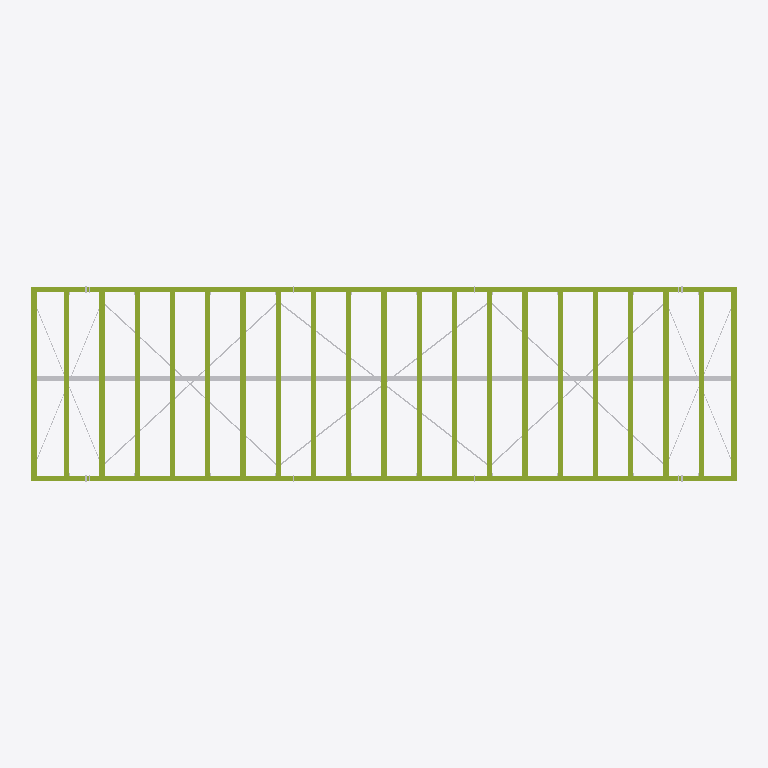
Plan cut of the same IFC building model at storey 'ABOVE' (level 2.70 m, cut at 4.10 m), seen from above with north up, elements coloured by IFC class (only those large enough to see are counted): 30 other elements (light grey), 23 members (olive). No cut surface shows.
Extent 12.1 m × 3.3 m × 3.6 m (x, y, z). Storeys (2): L0 at 0.00 m; ABOVE at 2.70 m. Elements (1730): 1194 IfcMember, 453 IfcBuildingElementProxy, 43 IfcDiscreteAccessory, 40 IfcMechanicalFastener.

HEADER;
FILE_DESCRIPTION(('ViewDefinition[ReferenceView_V1.2]'),'2;1');
FILE_NAME('framing_assembly.ifc','2026-11-20T18:18:28',('ILO'),('Infinity Living Options'),'IfcOpenShell 0.8.5','Infinity Framer 0.7.1','ILO');
FILE_SCHEMA(('IFC4'));
ENDSEC;
DATA;
#1=IFCPROJECT('0BVo$5nVSSnbhDvacJ1g6j',$,'Lift-engineered classroom module (3.3 x 12.0 m)',$,$,$,$,(#12),#5);
#15=IFCSITE('3LU$Sp$Pi1bCUIQHsa2l5s',$,'Site',$,$,#25,$,$,$,$,$,$,$,$);
#16=IFCBUILDING('3f5lJPrXh2mpgWbDCuTFKh',$,'Lift-engineered classroom module (3.3 x 12.0 m)',$,$,#30,$,$,$,$,$,$);
#17=IFCBUILDINGSTOREY('33QCEr6DkAg1pPkd1pcfcS',$,'L0',$,$,#38,$,$,$,0.0);
#39=IFCBUILDINGSTOREY('1JDLYdFthfr9TNNcatL5RO',$,'ABOVE',$,$,#47,$,$,$,2700.0);
#14674=IFCMEMBER('01acifzxFXgU9$Tvbsh0fX',$,'NFT24-F',$,'CHORD',#14668,#14673,'NFT24/NFT24-F',.CHORD.);
#15626=IFCMEMBER('1XvR_cM5zsQDNgbv5pFmlr',$,'NFT25-F',$,'CHORD',#15620,#15625,'NFT25/NFT25-F',.CHORD.);
#15983=IFCMEMBER('3DpG8Uw2PbD1Sqv1CS7XKo',$,'NFT26-G',$,'CHORD',#15977,#15982,'NFT26/NFT26-G',.CHORD.);
#16599=IFCMEMBER('0RVT4Na_kzi1bDUUYGBZlR',$,'NFT28-G',$,'CHORD',#16593,#16598,'NFT28/NFT28-G',.CHORD.);
#17827=IFCMEMBER('2wab8Xcme4lh806wv798rB',$,'NFT32-G',$,'CHORD',#17821,#17826,'NFT32/NFT32-G',.CHORD.);
#19055=IFCMEMBER('2BrIDGB2t637NZTshh2g2$',$,'NFT36-G',$,'CHORD',#19049,#19054,'NFT36/NFT36-G',.CHORD.);
#20283=IFCMEMBER('2Cdm5uTUsLHNd2IJF2ttMh',$,'NFT40-G',$,'CHORD',#20277,#20282,'NFT40/NFT40-G',.CHORD.);
#21511=IFCMEMBER('3ANzMq3zW5EEhwmDflnz2y',$,'NFT44-G',$,'CHORD',#21505,#21510,'NFT44/NFT44-G',.CHORD.);
#22126=IFCMEMBER('0vzUTtSkWruMOIVcvO1xA5',$,'NFT46-G',$,'CHORD',#22120,#22125,'NFT46/NFT46-G',.CHORD.);
#16292=IFCMEMBER('37mez1miLqJSphz7t1Nmmb',$,'NFT27-G',$,'CHORD',#16286,#16291,'NFT27/NFT27-G',.CHORD.);
#16906=IFCMEMBER('2HNx3_GG25EV2CFJYbOjgN',$,'NFT29-G',$,'CHORD',#16900,#16905,'NFT29/NFT29-G',.CHORD.);
#17213=IFCMEMBER('25L6FJR6PNHOMztzyy0U51',$,'NFT30-G',$,'CHORD',#17207,#17212,'NFT30/NFT30-G',.CHORD.);
#17520=IFCMEMBER('1L_mO4JErAYiAJQ5nkG1bd',$,'NFT31-G',$,'CHORD',#17514,#17519,'NFT31/NFT31-G',.CHORD.);
#18134=IFCMEMBER('0Kl0T8_fWU9zaeTSrGlgF6',$,'NFT33-G',$,'CHORD',#18128,#18133,'NFT33/NFT33-G',.CHORD.);
#18441=IFCMEMBER('07xB7o7c$fZbUDHe2V4RA3',$,'NFT34-G',$,'CHORD',#18435,#18440,'NFT34/NFT34-G',.CHORD.);
#18748=IFCMEMBER('1aHt8G0rPB8IsrycY$HpqD',$,'NFT35-G',$,'CHORD',#18742,#18747,'NFT35/NFT35-G',.CHORD.);
#19362=IFCMEMBER('1HqxM6x5TaoDwIp8IBHeQ4',$,'NFT37-G',$,'CHORD',#19356,#19361,'NFT37/NFT37-G',.CHORD.);
#19669=IFCMEMBER('0ucdsKdyVQ72gcrG95zff0',$,'NFT38-G',$,'CHORD',#19663,#19668,'NFT38/NFT38-G',.CHORD.);
#19976=IFCMEMBER('3E3QB2wLt0j4jF5oAOMN$B',$,'NFT39-G',$,'CHORD',#19970,#19975,'NFT39/NFT39-G',.CHORD.);
#20590=IFCMEMBER('1Q3BqgbZLgmgT2d1xpVaky',$,'NFT41-G',$,'CHORD',#20584,#20589,'NFT41/NFT41-G',.CHORD.);
#20897=IFCMEMBER('0$5EihRV7DeNnTzDuCWnjj',$,'NFT42-G',$,'CHORD',#20891,#20896,'NFT42/NFT42-G',.CHORD.);
#21204=IFCMEMBER('12PhbGnvOVCxyfkX6748o6',$,'NFT43-G',$,'CHORD',#21198,#21203,'NFT43/NFT43-G',.CHORD.);
#21818=IFCMEMBER('3EmVWMcVb6bHIgpgrS3kJl',$,'NFT45-G',$,'CHORD',#21812,#21817,'NFT45/NFT45-G',.CHORD.);
#23457=IFCBUILDINGELEMENTPROXY('2Ays4ODKekPPHay__d498W',$,'PB floor / roof plane bracing strap - 30 x 1.0 G300 with tensioner LP31',$,'PB floor / roof plane bracing strap - 30 x 1.0 G300 with tensioner',#23456,#23455,'LP31',$);
#23485=IFCBUILDINGELEMENTPROXY('33wa0NWp88yNSdaNIagxp7',$,'PB floor / roof plane bracing strap - 30 x 1.0 G300 with tensioner LP32',$,'PB floor / roof plane bracing strap - 30 x 1.0 G300 with tensioner',#23484,#23483,'LP32',$);
#23401=IFCBUILDINGELEMENTPROXY('1M00l2GdUHFCOnxb58vPfr',$,'PB floor / roof plane bracing strap - 30 x 1.0 G300 with tensioner LP29',$,'PB floor / roof plane bracing strap - 30 x 1.0 G300 with tensioner',#23400,#23399,'LP29',$);
#23513=IFCBUILDINGELEMENTPROXY('17YaTEJMLSs7R6w3cngUj_',$,'PB floor / roof plane bracing strap - 30 x 1.0 G300 with tensioner LP33',$,'PB floor / roof plane bracing strap - 30 x 1.0 G300 with tensioner',#23512,#23511,'LP33',$);
#23429=IFCBUILDINGELEMENTPROXY('1XKrYD4J9huTfEOCUr0CQ3',$,'PB floor / roof plane bracing strap - 30 x 1.0 G300 with tensioner LP30',$,'PB floor / roof plane bracing strap - 30 x 1.0 G300 with tensioner',#23428,#23427,'LP30',$);
#23541=IFCBUILDINGELEMENTPROXY('1Ne4Ny5taJO009hq$XcJmE',$,'PB floor / roof plane bracing strap - 30 x 1.0 G300 with tensioner LP34',$,'PB floor / roof plane bracing strap - 30 x 1.0 G300 with tensioner',#23540,#23539,'LP34',$);
#24197=IFCBUILDINGELEMENTPROXY('0J1YwSJDL279_vOidWDvMi',$,'BR truss bridging - C89 0.95 nogging at mid-span, 2 screws each end LP59',$,'BR truss bridging - C89 0.95 nogging at mid-span, 2 screws each end',#24196,#24195,'LP59',$);
#24223=IFCBUILDINGELEMENTPROXY('2DCp1ZsTUrdPsELLnolU0z',$,'BR truss bridging - C89 0.95 nogging at mid-span, 2 screws each end LP60',$,'BR truss bridging - C89 0.95 nogging at mid-span, 2 screws each end',#24222,#24221,'LP60',$);
#24275=IFCBUILDINGELEMENTPROXY('31Kc02Bq7Y4Hr8_RU6uycd',$,'BR truss bridging - C89 0.95 nogging at mid-span, 2 screws each end LP62',$,'BR truss bridging - C89 0.95 nogging at mid-span, 2 screws each end',#24274,#24273,'LP62',$);
#24301=IFCBUILDINGELEMENTPROXY('3wTCWJ3IbPgrfPYvomacPm',$,'BR truss bridging - C89 0.95 nogging at mid-span, 2 screws each end LP63',$,'BR truss bridging - C89 0.95 nogging at mid-span, 2 screws each end',#24300,#24299,'LP63',$);
#24327=IFCBUILDINGELEMENTPROXY('0F8BMPxA2ocdlojfNg_aAO',$,'BR truss bridging - C89 0.95 nogging at mid-span, 2 screws each end LP64',$,'BR truss bridging - C89 0.95 nogging at mid-span, 2 screws each end',#24326,#24325,'LP64',$);
#24353=IFCBUILDINGELEMENTPROXY('1LZ8iaURuq3Yu3ppNYangV',$,'BR truss bridging - C89 0.95 nogging at mid-span, 2 screws each end LP65',$,'BR truss bridging - C89 0.95 nogging at mid-span, 2 screws each end',#24352,#24351,'LP65',$);
#24457=IFCBUILDINGELEMENTPROXY('0duibCpFVhECWPbFxnfPaE',$,'BR truss bridging - C89 0.95 nogging at mid-span, 2 screws each end LP69',$,'BR truss bridging - C89 0.95 nogging at mid-span, 2 screws each end',#24456,#24455,'LP69',$);
#24483=IFCBUILDINGELEMENTPROXY('1UiQNNdHMgAVBaf0ea0V9e',$,'BR truss bridging - C89 0.95 nogging at mid-span, 2 screws each end LP70',$,'BR truss bridging - C89 0.95 nogging at mid-span, 2 screws each end',#24482,#24481,'LP70',$);
#24509=IFCBUILDINGELEMENTPROXY('3IHIvmqJQo9$5X$lBmmlCY',$,'BR truss bridging - C89 0.95 nogging at mid-span, 2 screws each end LP71',$,'BR truss bridging - C89 0.95 nogging at mid-span, 2 screws each end',#24508,#24507,'LP71',$);
#24561=IFCBUILDINGELEMENTPROXY('3du3PJqoBzq$jxZGFNeXKP',$,'BR truss bridging - C89 0.95 nogging at mid-span, 2 screws each end LP73',$,'BR truss bridging - C89 0.95 nogging at mid-span, 2 screws each end',#24560,#24559,'LP73',$);
#24431=IFCBUILDINGELEMENTPROXY('21xglR_$CZHHdTvo4vkSi2',$,'BR truss bridging - C89 0.95 nogging at mid-span, 2 screws each end LP68',$,'BR truss bridging - C89 0.95 nogging at mid-span, 2 screws each end',#24430,#24429,'LP68',$);
#24587=IFCBUILDINGELEMENTPROXY('1P5yCBPhuw0Q3VlkH3JaA1',$,'BR truss bridging - C89 0.95 nogging at mid-span, 2 screws each end LP74',$,'BR truss bridging - C89 0.95 nogging at mid-span, 2 screws each end',#24586,#24585,'LP74',$);
#24171=IFCBUILDINGELEMENTPROXY('3zWzvsVwJcnA5r8zn9ycWm',$,'BR truss bridging - C89 0.95 nogging at mid-span, 2 screws each end LP58',$,'BR truss bridging - C89 0.95 nogging at mid-span, 2 screws each end',#24170,#24169,'LP58',$);
#24613=IFCBUILDINGELEMENTPROXY('3Em2MRTai7FzD9LgaZHJcf',$,'BR truss bridging - C89 0.95 nogging at mid-span, 2 screws each end LP75',$,'BR truss bridging - C89 0.95 nogging at mid-span, 2 screws each end',#24612,#24611,'LP75',$);
#24379=IFCBUILDINGELEMENTPROXY('2$CUasXhwgxtbuj8dSWa1d',$,'BR truss bridging - C89 0.95 nogging at mid-span, 2 screws each end LP66',$,'BR truss bridging - C89 0.95 nogging at mid-span, 2 screws each end',#24378,#24377,'LP66',$);
#24405=IFCBUILDINGELEMENTPROXY('1y3waDzHVUOSreIY6lIfAp',$,'BR truss bridging - C89 0.95 nogging at mid-span, 2 screws each end LP67',$,'BR truss bridging - C89 0.95 nogging at mid-span, 2 screws each end',#24404,#24403,'LP67',$);
#24145=IFCBUILDINGELEMENTPROXY('0WdpKeN8s8b$JjGtOlQZWR',$,'BR truss bridging - C89 0.95 nogging at mid-span, 2 screws each end LP57',$,'BR truss bridging - C89 0.95 nogging at mid-span, 2 screws each end',#24144,#24143,'LP57',$);
#24639=IFCBUILDINGELEMENTPROXY('2dkYqtxwMPzjFR$HZUKHAu',$,'BR truss bridging - C89 0.95 nogging at mid-span, 2 screws each end LP76',$,'BR truss bridging - C89 0.95 nogging at mid-span, 2 screws each end',#24638,#24637,'LP76',$);
#24249=IFCBUILDINGELEMENTPROXY('29tbMOhh0njAY$9xA4uIAx',$,'BR truss bridging - C89 0.95 nogging at mid-span, 2 screws each end LP61',$,'BR truss bridging - C89 0.95 nogging at mid-span, 2 screws each end',#24248,#24247,'LP61',$);
#24535=IFCBUILDINGELEMENTPROXY('2EHDtJQhKf66JlCHbUdpoS',$,'BR truss bridging - C89 0.95 nogging at mid-span, 2 screws each end LP72',$,'BR truss bridging - C89 0.95 nogging at mid-span, 2 screws each end',#24534,#24533,'LP72',$);
ENDSEC;
